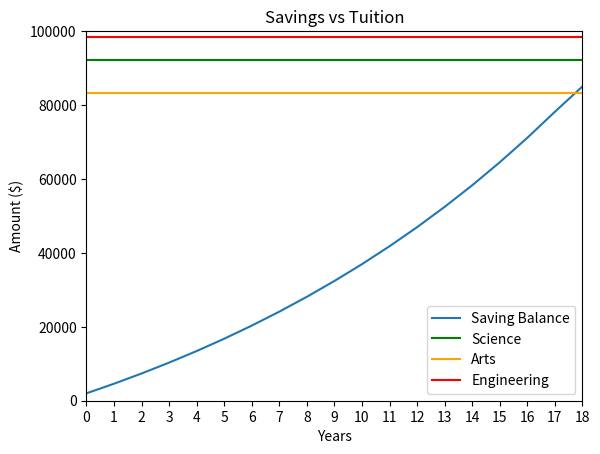

Reproduce this figure in Python. (Note: this script raises an exception after producing the figure.)
# Copyright (c) 2022, University of Alberta
# Electrical and Computer Engineering
# All rights reserved.
#
# Student name: Jaskaran Singh (100%)
# Student CCID: jaskara8
# Others:
#
# To avoid plagiarism, list the names of persons, Version 0 author(s)
# excluded, whose code, words, ideas, or data you used. To avoid
# cheating, list the names of persons, excluding the ENCMP 100 lab
# instructor and TAs, who gave you compositional assistance.
#
# After each name, including your own name, enter in parentheses an
# estimate of the person's contributions in percent. Without these
# numbers, adding to 100%, follow-up questions may be asked.
#
# For anonymous sources, enter pseudonyms in uppercase, e.g., SAURON,
# followed by percentages as above. Email a link to or a copy of the
# source to the lab instructor before the assignment is due.
#

import matplotlib.pyplot as plt
import numpy as np

print('Version 1 - Solution')

# ------------Students edit/write their code below here--------------------------

# Saving Calculation

# Number of months
months = 18 * 12
# Monthly contribution
monthly_contribution = 200
# Interest rate
interest_rate = 0.0625
# Old balance, which initially serves as the initial balance
old_balance = 2000
# List to store monthly balances
monthly_balance = [old_balance]
# New balance
new_balance = 0

# Calculate monthly balances
for i in range(1, months):
    new_balance = old_balance * (1 + interest_rate / 12) + monthly_contribution
    monthly_balance.append(new_balance)
    old_balance = new_balance

# Print the final savings amount
print(f"The savings amount is ${monthly_balance[-1]:.2f}")

# Tuition Calculation

# List to store tuition costs for arts program
arts = [5550]
# List to store tuition costs for science program
science = [6150]
# List to store tuition costs for engineering program
engineering = [6550]
# Rate of increase for tuition costs
rate_of_increase = 7 / 100

# Calculate tuition costs for 22 years

for i in range(1, 22):
    arts.append(arts[-1] * (1 + rate_of_increase))
    science.append(science[-1] * (1 + rate_of_increase))
    engineering.append(engineering[-1] * (1 + rate_of_increase))

# Calculate total tuition costs for four years

arts_four_years = sum(arts[-4:])
science_four_years = sum(science[-4:])
engineering_four_years = sum(engineering[-4:])

# Print the cost of each program for four years

print(f"The cost of the arts program is ${arts_four_years:.2f}")
print(f"The cost of the science program is ${science_four_years:.2f}")
print(f"The cost of the engineering program is ${engineering_four_years:.2f}")

# Plot

# x-axis values
x_values = np.arange(19)  # Extend the range to include age 18
# y-axis values (monthly balances at the end of each year)
y_values = [monthly_balance[12 * i]
            for i in range(18)]
# Extend the range to include final balance
y_values.append(monthly_balance[-1])
# Plot the savings balance
plt.plot(x_values, y_values, label='Saving Balance')
# Plot horizontal lines for tuition costs
plt.axhline(y=science_four_years, color='green', label='Science')
plt.axhline(y=arts_four_years, color='orange', label='Arts')
plt.axhline(y=engineering_four_years, color='red', label='Engineering')
# Set plot title, labels, and legend
plt.title('Savings vs Tuition')
plt.xlabel('Years')
plt.xticks(np.arange(0, 19, 1))  # Set x-axis to go up by increments of 1
plt.ylabel('Amount ($)')
plt.xlim(0, 18)
plt.ylim(0, 100000)
plt.legend()
# Display the plot
plt.show()

# Beginning the second part of the program
print('Version 2 - Solution')

# Prompt the user to select a program
program_selection = int(input(
    "Enter a program, 1. Arts, 2. Science, 3. Engineering: "))

# Function to calculate the optimal monthly contribution
def optimal_contribution(tuition_cost):
    # Number of months
    months = 18 * 12
    # Monthly contribution (initially set to 1, will be iterated by +1 until it is optimized)
    monthly_contribution = 1
    # Interest rate
    interest_rate = 0.0625
    # Old balance, which initially serves as the initial balance
    old_balance = 2000
    # List to store monthly balances
    monthly_balance = [old_balance]
    # New balance
    new_optimized_balance = 0

    while new_optimized_balance < tuition_cost:
        monthly_contribution += 1
        old_balance = 2000  # Resetting old balance back to 2000 dollars
        # Calculate monthly balances
        for i in range(1, months):
            new_optimized_balance = old_balance * \
                (1 + interest_rate / 12) + monthly_contribution
            monthly_balance.append(new_optimized_balance)
            old_balance = new_optimized_balance

    print(
        f"The optimal monthly contribution amount is ${monthly_contribution}")

# Determine the selected program and perform calculations accordingly
match program_selection:
    case 1:
        if monthly_balance[-1] >= arts_four_years:
            print("Congratulations! You have saved enough for the arts program.")
        else:
            print("Unfortunately you do not have enough saved for the arts program.")
        optimal_contribution(arts_four_years)
    case 2:
        if monthly_balance[-1] >= science_four_years:
            print("Congratulations! You have saved enough for the science program.")
        else:
            print("Unfortunately you do not have enough saved for the science program.")
            optimal_contribution(science_four_years)
    case 3:
        if monthly_balance[-1] >= engineering_four_years:
            print("Congratulations! You have saved enough for the engineering program.")
        else:
            print(
                "Unfortunately you do not have enough saved for the engineering program.")
        optimal_contribution(engineering_four_years)
